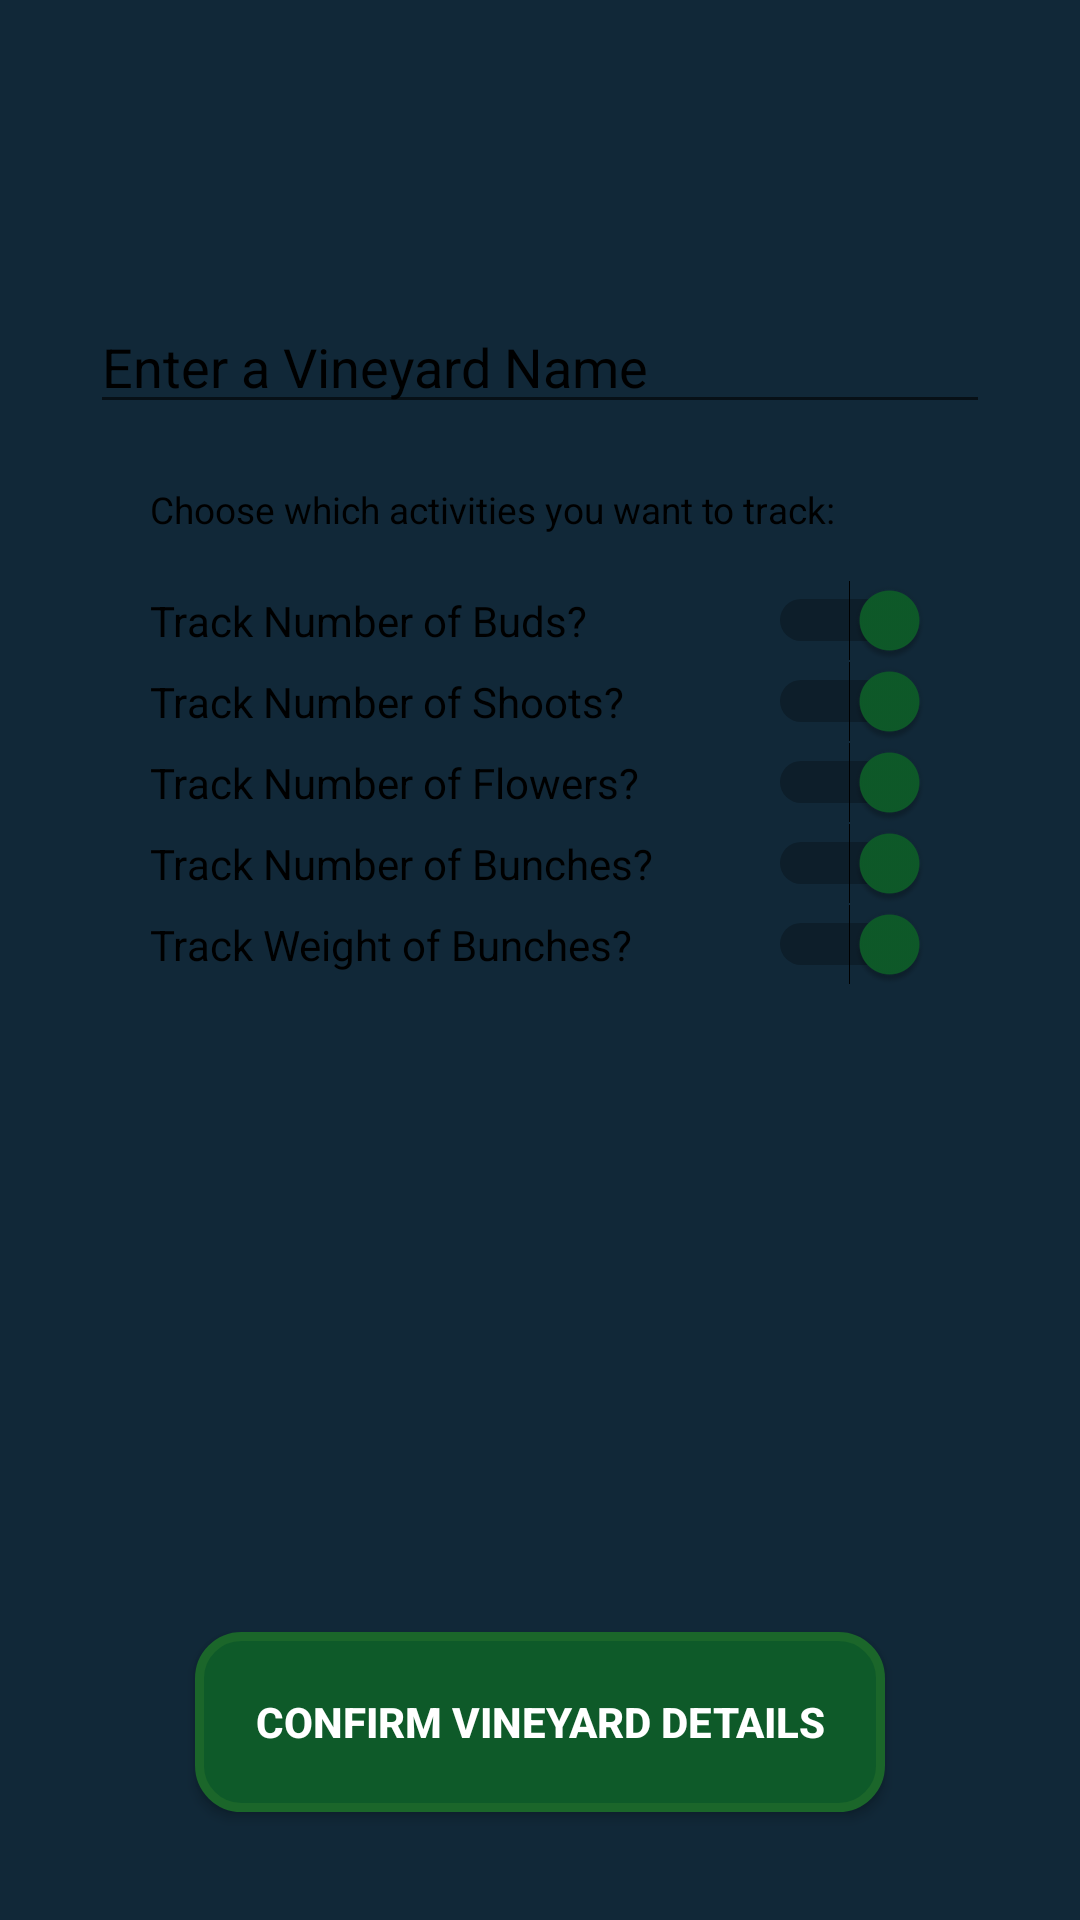

Reconstruct the res/layout file that produces this screen, plus the resources it refers to.
<!-- AndroidManifest.xml: application theme AppTheme -->
<!-- res/layout/activity_create_vineyard.xml -->
<?xml version="1.0" encoding="utf-8"?>
<androidx.constraintlayout.widget.ConstraintLayout xmlns:android="http://schemas.android.com/apk/res/android"
                                                   xmlns:app="http://schemas.android.com/apk/res-auto"
                                                   xmlns:tools="http://schemas.android.com/tools"
                                                   android:layout_width="match_parent"
                                                   android:layout_height="match_parent"
                                                   android:id="@+id/create_vineyard_page">

    <EditText
            android:layout_width="match_parent"
            android:layout_height="wrap_content"
            android:inputType="textPersonName"
            android:text="@string/create_vineyard_hint_message"
            android:ems="10"
            android:id="@+id/edit_vineyard_name"
            android:textColor="@color/colorPrimaryDark"
            app:layout_constraintTop_toTopOf="@id/create_vineyard_page"
            android:layout_marginTop="100dp"

            android:layout_marginRight="@dimen/standard_edge_margin"
            android:layout_marginLeft="@dimen/standard_edge_margin"/>

    <Space
            android:layout_width="match_parent"
            android:layout_height="20dp"
            android:id="@+id/space4"
            app:layout_constraintTop_toBottomOf="@id/edit_vineyard_name" />

    <TextView
            android:text="@string/create_vineyard_choose_default"
            android:layout_width="match_parent"
            android:textSize="6pt"
            android:textColor="@color/colorPrimaryDark"
            android:layout_height="wrap_content"
            android:id="@+id/choose_default"
            android:layout_marginLeft="@dimen/switch_margin"
            app:layout_constraintTop_toBottomOf="@+id/space4"
    />
    <Space
            android:layout_width="match_parent"
            android:layout_height="15dp"
            android:id="@+id/space5"
            app:layout_constraintTop_toBottomOf="@id/choose_default"

    />

    <Switch
            android:text="@string/Switch1Buds"
            android:layout_width="match_parent"
            android:checked="true"
            android:layout_height="wrap_content"
            android:id="@+id/switch_buds"
            android:textColor="@color/colorPrimaryDark"
            android:thumbTint="@color/colorPrimary"
            android:trackTint="@color/colorPrimaryDark"

            app:layout_constraintTop_toBottomOf="@id/space5"

            android:layout_marginRight="@dimen/switch_margin"
            android:layout_marginLeft="@dimen/switch_margin"

    />
    <Switch
            android:text="@string/Switch2Shoots"
            android:checked="true"
            android:layout_width="match_parent"
            android:layout_height="wrap_content" android:id="@+id/switch_shoots"
            android:textColor="@color/colorPrimaryDark"
            android:thumbTint="@color/colorPrimary"
            android:trackTint="@color/colorPrimaryDark"

            app:layout_constraintTop_toBottomOf="@id/switch_buds"

            android:layout_marginRight="@dimen/switch_margin"
            android:layout_marginLeft="@dimen/switch_margin"/>

    <Switch
            android:text="@string/Switch3Flowers"
            android:layout_width="match_parent"
            android:checked="true"
            android:layout_height="wrap_content" android:id="@+id/switch_flowers"
            android:textColor="@color/colorPrimaryDark"
            android:thumbTint="@color/colorPrimary"
            android:trackTint="@color/colorPrimaryDark"

            app:layout_constraintTop_toBottomOf="@id/switch_shoots"

            android:layout_marginRight="@dimen/switch_margin"
            android:layout_marginLeft="@dimen/switch_margin"/>

    <Switch
            android:text="@string/Switch4Bunches"
            android:layout_width="match_parent"
            android:checked="true"
            android:layout_height="wrap_content" android:id="@+id/switch_grapes"
            android:textColor="@color/colorPrimaryDark"
            android:thumbTint="@color/colorPrimary"
            android:trackTint="@color/colorPrimaryDark"

            app:layout_constraintTop_toBottomOf="@id/switch_flowers"

            android:layout_marginRight="@dimen/switch_margin"
            android:layout_marginLeft="@dimen/switch_margin" />

    <Switch
            android:text="@string/Switch5Weight"
            android:layout_width="match_parent"
            android:checked="true"
            android:layout_height="wrap_content" android:id="@+id/switch_weight"
            android:textColor="@color/colorPrimaryDark"
            android:thumbTint="@color/colorPrimary"
            android:trackTint="@color/colorPrimaryDark"

            app:layout_constraintTop_toBottomOf="@id/switch_grapes"

            android:layout_marginRight="@dimen/switch_margin"
            android:layout_marginLeft="@dimen/switch_margin"
    />

    <Button
            android:text="@string/SubmitVineyardButtonText"
            android:textColor="@color/colorAccent"
            android:textStyle="bold"
            android:layout_width="match_parent"
            android:layout_height="wrap_content" android:id="@+id/vineyard_confirm_button"
            android:background="@drawable/vm_buttonbackground"
            app:layout_constraintBottom_toBottomOf="@id/create_vineyard_page"
            android:layout_marginBottom="36dp"
            android:layout_marginLeft="@dimen/standard_button_margin"
            android:layout_marginRight="@dimen/standard_button_margin"
            />

</androidx.constraintlayout.widget.ConstraintLayout>
<!-- resources referenced by this layout -->
<resources>
  <color name="colorAccent">#ffffff</color>
  <color name="colorPrimary">#0E5A29</color>
  <color name="colorPrimaryDark">#000000</color>
  <dimen name="standard_button_margin">65dp</dimen>
  <dimen name="standard_edge_margin">30dp</dimen>
  <dimen name="switch_margin">50dp</dimen>
  <!-- drawable vm_buttonbackground (drawable) -->
  <?xml version="1.0" encoding="utf-8"?>
  <shape xmlns:android="http://schemas.android.com/apk/res/android" android:shape="rectangle" >
      <corners
              android:radius="14dp"
      />
      <solid
              android:color="@color/colorPrimary"
      />
      <padding
              android:left="0dp"
              android:top="0dp"
              android:right="0dp"
              android:bottom="0dp"
      />
      <size
              android:width="270dp"
              android:height="60dp"
      />
      <stroke
              android:width="3dp"
              android:color="#1B662A"
      />
  </shape>
  <string name="SubmitVineyardButtonText">Confirm Vineyard Details</string>
  <string name="Switch1Buds">Track Number of Buds?</string>
  <string name="Switch2Shoots">Track Number of Shoots?</string>
  <string name="Switch3Flowers">Track Number of Flowers?</string>
  <string name="Switch4Bunches">Track Number of Bunches?</string>
  <string name="Switch5Weight">Track Weight of Bunches?</string>
  <string name="create_vineyard_choose_default">Choose which activities you want to track:</string>
  <string name="create_vineyard_hint_message">Enter a Vineyard Name</string>
  <style name="AppTheme" parent="Theme.AppCompat.Light.DarkActionBar">
          
          <item name="colorPrimary">@color/colorPrimary</item>
          <item name="colorPrimaryDark">@color/colorPrimaryDark</item>
          <item name="colorAccent">@color/colorAccent</item>
          <item name="android:windowBackground">#112838</item>
          <item name="android:colorBackground">#112838</item>
          <item name="android:textColor">#ffffffff</item>
      </style>
</resources>
